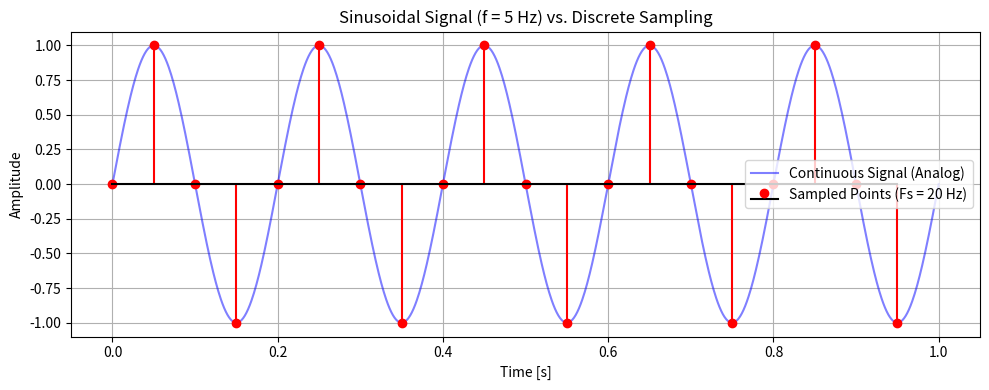

Write Python code to recreate this figure.
import matplotlib.pyplot as plt
import numpy as np

# --- 1. 参数设定 ---
f = 5  # 信号频率：5 Hz（每秒震动 5 次）
T = 1.0  # 观察时间：1 秒

# --- 2. 模拟“连续信号”（用非常密集的采样点来近似）---
t_continuous = np.linspace(0, T, 1000)  # 1秒内取 1000 个点，看起来就像一条光滑的曲线
y_continuous = np.sin(2 * np.pi * f * t_continuous)

# --- 3. 离散采样（以 Fs = 20 Hz 进行采样）---
Fs = 20  # 采样频率：每秒采 20 个点
t_sampled = np.arange(0, T, 1 / Fs)  # 采样时间点
y_sampled = np.sin(2 * np.pi * f * t_sampled)

# --- 4. 可视化对比 ---
plt.figure(figsize=(10, 4))

# 画出理论上的连续波形（蓝色实线）
plt.plot(
    t_continuous,
    y_continuous,
    label="Continuous Signal (Analog)",
    color="blue",
    alpha=0.5,
)

# 画出电脑实际保存的采样点（红色离散点与柱状茎图）
plt.stem(
    t_sampled,
    y_sampled,
    linefmt="r-",
    markerfmt="ro",
    basefmt="k-",
    label=f"Sampled Points (Fs = {Fs} Hz)",
)

plt.title(f"Sinusoidal Signal (f = {f} Hz) vs. Discrete Sampling")
plt.xlabel("Time [s]")
plt.ylabel("Amplitude")
plt.grid(True)
plt.legend()
plt.tight_layout()
plt.show()

# 2 * np.pi * f * t：这就是角频率公式 $\omega t = 2\pi f t$ 在 Python 中的表达。
# np.arange(0, T, 1 / Fs)：在 NumPy 中，生成步长为 $\Delta t = 1/F_s$ 的时间序列，直接对应电脑采样的时间节点。
# plt.stem(...)：这是信号处理中专门用来绘制离散序列（Stem Plot / 茎图）的函数，也是你以后在信号处理教材里最常看到的画法。
